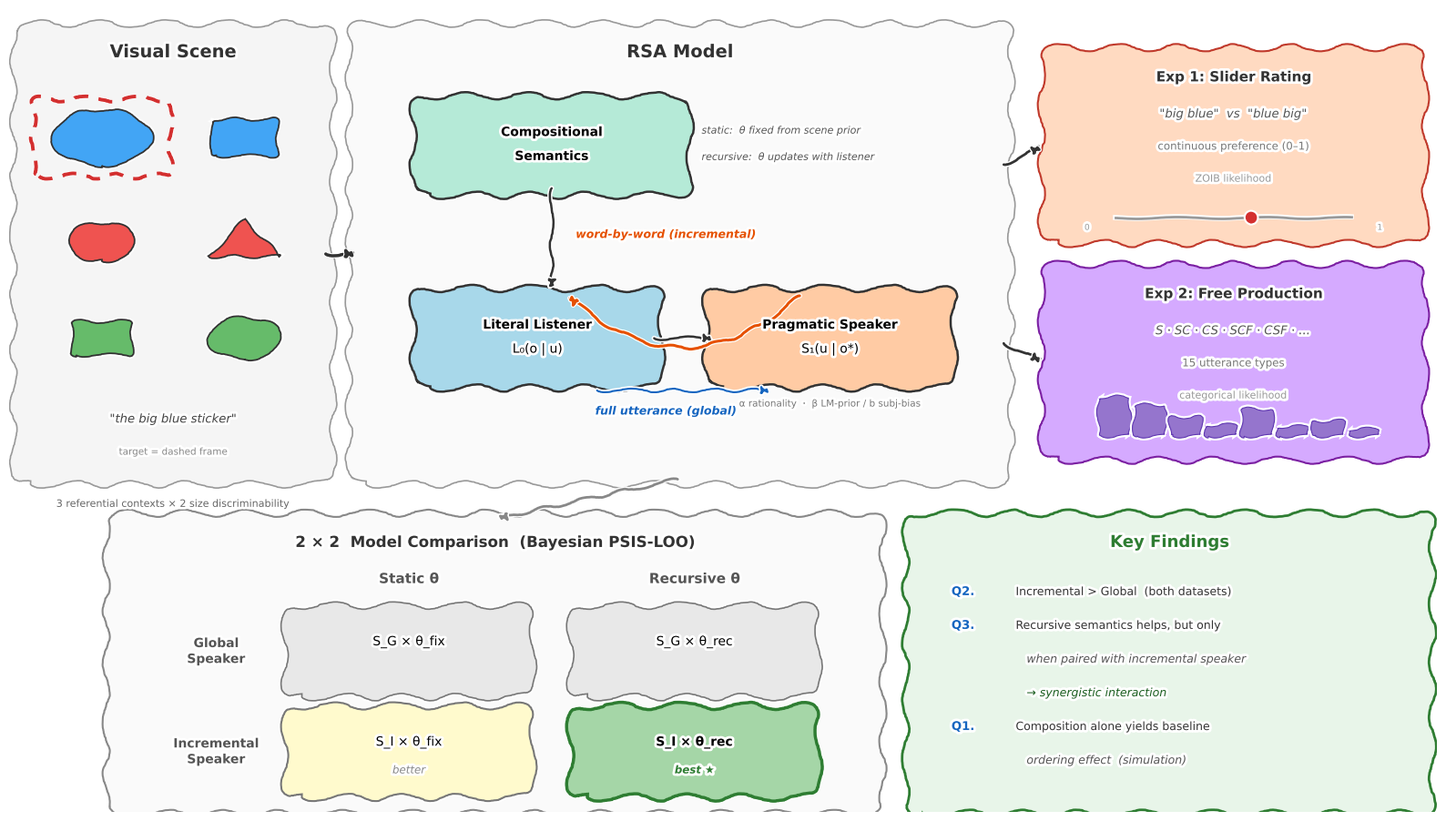

This chart was generated by the following Python code: (Note: this script raises an exception after producing the figure.)
"""
Overview figure for the adjective ordering paper.
Hand-drawn (xkcd) style, showing:
  - Top-left:    Visual scene with objects + referential task
  - Top-center:  RSA model architecture (listener ↔ speaker)
  - Top-right:   Two experiments (slider + production)
  - Bottom:      2×2 model comparison + key finding
"""

import matplotlib
matplotlib.use("Agg")
import matplotlib.pyplot as plt
from matplotlib.patches import FancyBboxPatch, FancyArrowPatch, Circle
import numpy as np
import warnings
warnings.filterwarnings("ignore", category=UserWarning)

# ── Pastel palette ─────────────────────────────────────────────────────────────
C_BLUE   = "#A8D8EA"
C_ORANGE = "#FFCBA4"
C_GREEN  = "#B5EAD7"
C_PINK   = "#FFDAC1"
C_PURPLE = "#D5AAFF"
C_YELLOW = "#FFFACD"
C_GRAY   = "#E8E8E8"
C_WHITE  = "#FFFFFF"
C_LGRAY  = "#F5F5F5"

SKETCH = dict(scale=4, length=80, randomness=0.3)
SKETCH_LIGHT = dict(scale=2, length=60, randomness=0.3)

def rbox(ax, x, y, w, h, fc, ec="#333333", lw=1.8):
    box = FancyBboxPatch(
        (x, y), w, h, boxstyle="round,pad=0.012",
        facecolor=fc, edgecolor=ec, linewidth=lw, zorder=2)
    box.set_sketch_params(**SKETCH)
    ax.add_patch(box)

def arr(ax, x0, y0, x1, y1, color="#333", lw=1.8, style="-|>",
        cs="arc3,rad=0.0"):
    a = FancyArrowPatch(
        (x0, y0), (x1, y1), arrowstyle=style, connectionstyle=cs,
        linewidth=lw, color=color, zorder=4, mutation_scale=14,
        shrinkA=2, shrinkB=2)
    a.set_sketch_params(**SKETCH_LIGHT)
    ax.add_patch(a)

def draw_obj(ax, cx, cy, r, color, form="circle", target=False):
    if form == "circle":
        c = Circle((cx, cy), r, facecolor=color, edgecolor="#333", linewidth=1.3, zorder=3)
        c.set_sketch_params(**SKETCH_LIGHT)
        ax.add_patch(c)
    elif form == "square":
        s = FancyBboxPatch(
            (cx - r, cy - r), 2 * r, 2 * r, boxstyle="round,pad=0.003",
            facecolor=color, edgecolor="#333", linewidth=1.3, zorder=3)
        s.set_sketch_params(**SKETCH_LIGHT)
        ax.add_patch(s)
    elif form == "triangle":
        tri = plt.Polygon(
            [(cx, cy + r), (cx - r * 0.9, cy - r * 0.65),
             (cx + r * 0.9, cy - r * 0.65)],
            facecolor=color, edgecolor="#333", linewidth=1.3, zorder=3)
        tri.set_sketch_params(**SKETCH_LIGHT)
        ax.add_patch(tri)
    if target:
        pad = 0.009
        f = FancyBboxPatch(
            (cx - r - pad, cy - r - pad), 2 * (r + pad), 2 * (r + pad),
            boxstyle="round,pad=0.004", facecolor="none",
            edgecolor="#D32F2F", linewidth=2.8, zorder=5, linestyle=(0, (4, 3)))
        f.set_sketch_params(scale=3, length=60, randomness=0.3)
        ax.add_patch(f)


# ══════════════════════════════════════════════════════════════════════════════
with plt.xkcd(scale=1.0, length=100, randomness=2):
    fig = plt.figure(figsize=(16, 9))
    ax = fig.add_axes([0.01, 0.01, 0.98, 0.98])
    ax.set_xlim(0, 1)
    ax.set_ylim(0, 1)
    ax.axis("off")
    fig.patch.set_facecolor(C_WHITE)

    # ═══════════════════════════════════════════════════════════════════════
    # A  VISUAL SCENE  (top-left)
    # ═══════════════════════════════════════════════════════════════════════
    Ax, Ay, Aw, Ah = 0.015, 0.42, 0.20, 0.55

    rbox(ax, Ax, Ay, Aw, Ah, C_LGRAY, ec="#999", lw=1.2)
    ax.text(Ax + Aw / 2, Ay + Ah - 0.03, "Visual Scene",
            fontsize=14, ha="center", fontweight="bold", color="#333", zorder=5)

    # 6 objects
    objs = [
        (Ax + 0.050, Ay + Ah - 0.13, 0.035, "#42A5F5", "circle",   True),
        (Ax + 0.150, Ay + Ah - 0.13, 0.020, "#42A5F5", "square",   False),
        (Ax + 0.050, Ay + Ah - 0.26, 0.024, "#EF5350", "circle",   False),
        (Ax + 0.150, Ay + Ah - 0.26, 0.028, "#EF5350", "triangle", False),
        (Ax + 0.050, Ay + Ah - 0.38, 0.018, "#66BB6A", "square",   False),
        (Ax + 0.150, Ay + Ah - 0.38, 0.026, "#66BB6A", "circle",   False),
    ]
    for o in objs:
        draw_obj(ax, *o)

    ax.text(Ax + Aw / 2, Ay + 0.065, '"the big blue sticker"',
            fontsize=9.5, ha="center", style="italic", color="#444", zorder=5)
    ax.text(Ax + Aw / 2, Ay + 0.025, "target = dashed frame",
            fontsize=7.5, ha="center", color="#888", zorder=5)

    # Context info below scene
    ax.text(Ax + Aw / 2, Ay - 0.04,
            "3 referential contexts × 2 size discriminability",
            fontsize=8, ha="center", color="#666")

    # ═══════════════════════════════════════════════════════════════════════
    # B  RSA MODEL  (top-center)
    # ═══════════════════════════════════════════════════════════════════════
    Bx, By, Bw, Bh = 0.25, 0.42, 0.44, 0.55

    rbox(ax, Bx, By, Bw, Bh, "#FAFAFA", ec="#999", lw=1.2)
    ax.text(Bx + Bw / 2, By + Bh - 0.03, "RSA Model",
            fontsize=14, ha="center", fontweight="bold", color="#333", zorder=5)

    # -- Compositional Semantics --
    sx, sy, sw, sh = Bx + 0.045, By + Bh - 0.19, 0.17, 0.10
    rbox(ax, sx, sy, sw, sh, C_GREEN)
    ax.text(sx + sw / 2, sy + sh / 2 + 0.012,
            "Compositional", fontsize=10, ha="center", fontweight="bold", zorder=5)
    ax.text(sx + sw / 2, sy + sh / 2 - 0.018,
            "Semantics", fontsize=10, ha="center", fontweight="bold", zorder=5)

    # Static / recursive labels
    ax.text(sx + sw + 0.02, sy + sh / 2 + 0.015,
            "static:  θ fixed from scene prior", fontsize=8, color="#555",
            style="italic", zorder=5)
    ax.text(sx + sw + 0.02, sy + sh / 2 - 0.018,
            "recursive:  θ updates with listener", fontsize=8, color="#555",
            style="italic", zorder=5)

    # -- Literal Listener --
    lx, ly, lw_, lh = Bx + 0.045, By + 0.12, 0.15, 0.10
    rbox(ax, lx, ly, lw_, lh, C_BLUE)
    ax.text(lx + lw_ / 2, ly + lh / 2 + 0.012,
            "Literal Listener", fontsize=10, ha="center", fontweight="bold", zorder=5)
    ax.text(lx + lw_ / 2, ly + lh / 2 - 0.018,
            "L₀(o | u)", fontsize=10, ha="center", zorder=5)

    # -- Pragmatic Speaker --
    px, py, pw, ph = Bx + 0.25, By + 0.12, 0.15, 0.10
    rbox(ax, px, py, pw, ph, C_ORANGE)
    ax.text(px + pw / 2, py + ph / 2 + 0.012,
            "Pragmatic Speaker", fontsize=10, ha="center", fontweight="bold", zorder=5)
    ax.text(px + pw / 2, py + ph / 2 - 0.018,
            "S₁(u | o*)", fontsize=10, ha="center", zorder=5)

    # Arrow: Semantics → Listener
    arr(ax, sx + sw / 2, sy, sx + sw / 2, ly + lh + 0.008)

    # Arrow: Listener → Speaker (forward)
    arr(ax, lx + lw_ + 0.005, ly + lh / 2,
        px - 0.005, py + ph / 2)

    # Incremental loop (curved above)
    arr(ax, px + pw / 2 - 0.02, py + ph + 0.005,
        lx + lw_ / 2 + 0.02, ly + lh + 0.005,
        color="#E65100", lw=2.2, cs="arc3,rad=-0.45")
    ax.text(Bx + Bw / 2 - 0.01, ly + lh + 0.075,
            "word-by-word (incremental)", fontsize=9,
            ha="center", color="#E65100", fontweight="bold",
            style="italic", zorder=5)

    # Global label (straight below)
    mid_y = ly - 0.015
    arr(ax, lx + lw_ / 2 + 0.04, mid_y,
        px + pw / 2 - 0.04, mid_y,
        color="#1565C0", lw=1.5, style="-|>")
    ax.text(Bx + Bw / 2 - 0.01, mid_y - 0.03,
            "full utterance (global)", fontsize=9,
            ha="center", color="#1565C0", fontweight="bold",
            style="italic", zorder=5)

    # Parameters
    ax.text(px + pw / 2, py - 0.035,
            "α rationality  ·  β LM-prior / b subj-bias",
            fontsize=7.5, ha="center", color="#777", zorder=5)

    # ═══════════════════════════════════════════════════════════════════════
    # C  EXPERIMENTS  (top-right)
    # ═══════════════════════════════════════════════════════════════════════
    Cx, Cy, Cw, Ch = 0.73, 0.42, 0.255, 0.55

    # Exp 1
    e1x, e1y, e1w, e1h = Cx + 0.005, Cy + Ch - 0.25, Cw - 0.01, 0.22
    rbox(ax, e1x, e1y, e1w, e1h, C_PINK, ec="#C0392B", lw=1.5)
    ax.text(e1x + e1w / 2, e1y + e1h - 0.03,
            "Exp 1: Slider Rating", fontsize=11, ha="center",
            fontweight="bold", color="#333", zorder=5)
    ax.text(e1x + e1w / 2, e1y + e1h - 0.075,
            '"big blue"  vs  "blue big"', fontsize=9.5, ha="center",
            style="italic", color="#555", zorder=5)
    ax.text(e1x + e1w / 2, e1y + e1h - 0.115,
            "continuous preference (0–1)", fontsize=8.5, ha="center",
            color="#777", zorder=5)
    ax.text(e1x + e1w / 2, e1y + e1h - 0.155,
            "ZOIB likelihood", fontsize=8, ha="center",
            color="#999", zorder=5)
    # Mini slider graphic
    sl_y = e1y + 0.02
    ax.plot([e1x + 0.04, e1x + e1w - 0.04], [sl_y, sl_y],
            color="#999", linewidth=2, zorder=5)
    ax.plot(e1x + e1w * 0.55, sl_y, 'o', color="#D32F2F",
            markersize=8, zorder=6)
    ax.text(e1x + 0.02, sl_y - 0.015, "0", fontsize=6.5, color="#999",
            ha="center", zorder=5)
    ax.text(e1x + e1w - 0.02, sl_y - 0.015, "1", fontsize=6.5, color="#999",
            ha="center", zorder=5)

    # Exp 2
    e2x, e2y, e2w, e2h = Cx + 0.005, Cy + 0.03, Cw - 0.01, 0.22
    rbox(ax, e2x, e2y, e2w, e2h, C_PURPLE, ec="#7B1FA2", lw=1.5)
    ax.text(e2x + e2w / 2, e2y + e2h - 0.03,
            "Exp 2: Free Production", fontsize=11, ha="center",
            fontweight="bold", color="#333", zorder=5)
    ax.text(e2x + e2w / 2, e2y + e2h - 0.075,
            "S · SC · CS · SCF · CSF · ...", fontsize=9.5, ha="center",
            style="italic", color="#555", zorder=5)
    ax.text(e2x + e2w / 2, e2y + e2h - 0.115,
            "15 utterance types", fontsize=8.5, ha="center",
            color="#777", zorder=5)
    ax.text(e2x + e2w / 2, e2y + e2h - 0.155,
            "categorical likelihood", fontsize=8, ha="center",
            color="#999", zorder=5)
    # Mini bar chart
    bar_y0 = e2y + 0.02
    bar_xs = [e2x + 0.03 + i * 0.025 for i in range(8)]
    bar_hs = [0.045, 0.035, 0.02, 0.01, 0.03, 0.008, 0.015, 0.005]
    bar_cs = ["#7E57C2"] * 8
    for bx_, bh_ in zip(bar_xs, bar_hs):
        r = FancyBboxPatch(
            (bx_, bar_y0), 0.018, bh_, boxstyle="round,pad=0.002",
            facecolor="#9575CD", edgecolor="#5E35B1", linewidth=0.8, zorder=5)
        r.set_sketch_params(scale=2, length=40, randomness=0.5)
        ax.add_patch(r)

    # ═══════════════════════════════════════════════════════════════════════
    # D  2×2 MODEL COMPARISON  (bottom-left)
    # ═══════════════════════════════════════════════════════════════════════
    Dx, Dy, Dw, Dh = 0.08, 0.01, 0.52, 0.35

    rbox(ax, Dx, Dy, Dw, Dh, "#FAFAFA", ec="#888", lw=1.5)
    ax.text(Dx + Dw / 2, Dy + Dh - 0.03,
            "2 × 2  Model Comparison  (Bayesian PSIS-LOO)",
            fontsize=12, ha="center", fontweight="bold", color="#333", zorder=5)

    # Column headers
    c1x = Dx + 0.20
    c2x = Dx + 0.40
    rhx = Dx + 0.065
    ax.text(c1x, Dy + Dh - 0.075, "Static θ", fontsize=11,
            ha="center", fontweight="bold", color="#555", zorder=5)
    ax.text(c2x, Dy + Dh - 0.075, "Recursive θ", fontsize=11,
            ha="center", fontweight="bold", color="#555", zorder=5)

    # Row headers
    ax.text(rhx, Dy + 0.19, "Global\nSpeaker", fontsize=10,
            ha="center", va="center", fontweight="bold", color="#555",
            linespacing=1.3, zorder=5)
    ax.text(rhx, Dy + 0.065, "Incremental\nSpeaker", fontsize=10,
            ha="center", va="center", fontweight="bold", color="#555",
            linespacing=1.3, zorder=5)

    # Grid cells
    cw, ch_ = 0.15, 0.09
    cells = [
        (c1x, Dy + 0.19, C_GRAY,    "S_G × θ_fix",   "",       "#777", 1.2),
        (c2x, Dy + 0.19, C_GRAY,    "S_G × θ_rec",   "",       "#777", 1.2),
        (c1x, Dy + 0.065, C_YELLOW, "S_I × θ_fix",   "better", "#777", 1.5),
        (c2x, Dy + 0.065, "#A5D6A7","S_I × θ_rec",   "best ★", "#2E7D32", 2.5),
    ]
    for (cx_, cy_, fc_, lbl, sub, ec_, lw_) in cells:
        rbox(ax, cx_ - cw / 2, cy_ - ch_ / 2, cw, ch_, fc_, ec=ec_, lw=lw_)
        ax.text(cx_, cy_ + 0.012, lbl, fontsize=10, ha="center", va="center",
                fontweight="bold" if "★" in sub else "normal", zorder=5)
        if sub:
            ax.text(cx_, cy_ - 0.023, sub, fontsize=8.5, ha="center",
                    va="center",
                    color="#2E7D32" if "★" in sub else "#888",
                    fontweight="bold" if "★" in sub else "normal",
                    style="italic", zorder=5)

    # ═══════════════════════════════════════════════════════════════════════
    # E  KEY FINDINGS  (bottom-right)
    # ═══════════════════════════════════════════════════════════════════════
    Kx, Ky, Kw, Kh = 0.64, 0.01, 0.345, 0.35

    rbox(ax, Kx, Ky, Kw, Kh, "#E8F5E9", ec="#2E7D32", lw=2.0)
    ax.text(Kx + Kw / 2, Ky + Kh - 0.03, "Key Findings",
            fontsize=13, ha="center", fontweight="bold", color="#2E7D32", zorder=5)

    findings = [
        ("Q2.", "Incremental > Global  (both datasets)", "#333", False),
        ("Q3.", "Recursive semantics helps, but only", "#333", False),
        ("",    "   when paired with incremental speaker", "#555", True),
        ("",    "   → synergistic interaction", "#1B5E20", True),
        ("Q1.", "Composition alone yields baseline", "#333", False),
        ("",    "   ordering effect  (simulation)", "#555", True),
    ]
    for i, (q, txt, col, ital) in enumerate(findings):
        yy = Ky + Kh - 0.09 - i * 0.042
        if q:
            ax.text(Kx + 0.02, yy, q, fontsize=9.5, ha="left",
                    fontweight="bold", color="#1565C0", zorder=5)
        xoff = 0.065 if q else 0.065
        ax.text(Kx + xoff, yy, txt, fontsize=9,
                ha="left", color=col,
                style="italic" if ital else "normal", zorder=5)

    # ═══════════════════════════════════════════════════════════════════════
    #  CONNECTING ARROWS
    # ═══════════════════════════════════════════════════════════════════════

    # Scene → Model
    arr(ax, Ax + Aw + 0.005, Ay + Ah / 2,
        Bx - 0.005, By + Bh / 2, lw=2.5)

    # Model → Exp 1
    arr(ax, Bx + Bw + 0.005, By + Bh * 0.7,
        Cx - 0.005, e1y + e1h / 2, lw=2.0)

    # Model → Exp 2
    arr(ax, Bx + Bw + 0.005, By + Bh * 0.3,
        Cx - 0.005, e2y + e2h / 2, lw=2.0)

    # Model ↓ 2×2
    arr(ax, Bx + Bw / 2, By - 0.005,
        Dx + Dw / 2, Dy + Dh + 0.005, lw=2.0, color="#888")

    # ═══════════════════════════════════════════════════════════════════════
    out = "/Users/heningwang/Documents/GitHub/numpyro_adjective_modelling/10-writing/figures/"
    fig.savefig(out + "overview_figure.pdf", bbox_inches="tight", dpi=300)
    fig.savefig(out + "overview_figure.png", bbox_inches="tight", dpi=200)
    print("Saved overview_figure.pdf and overview_figure.png")
